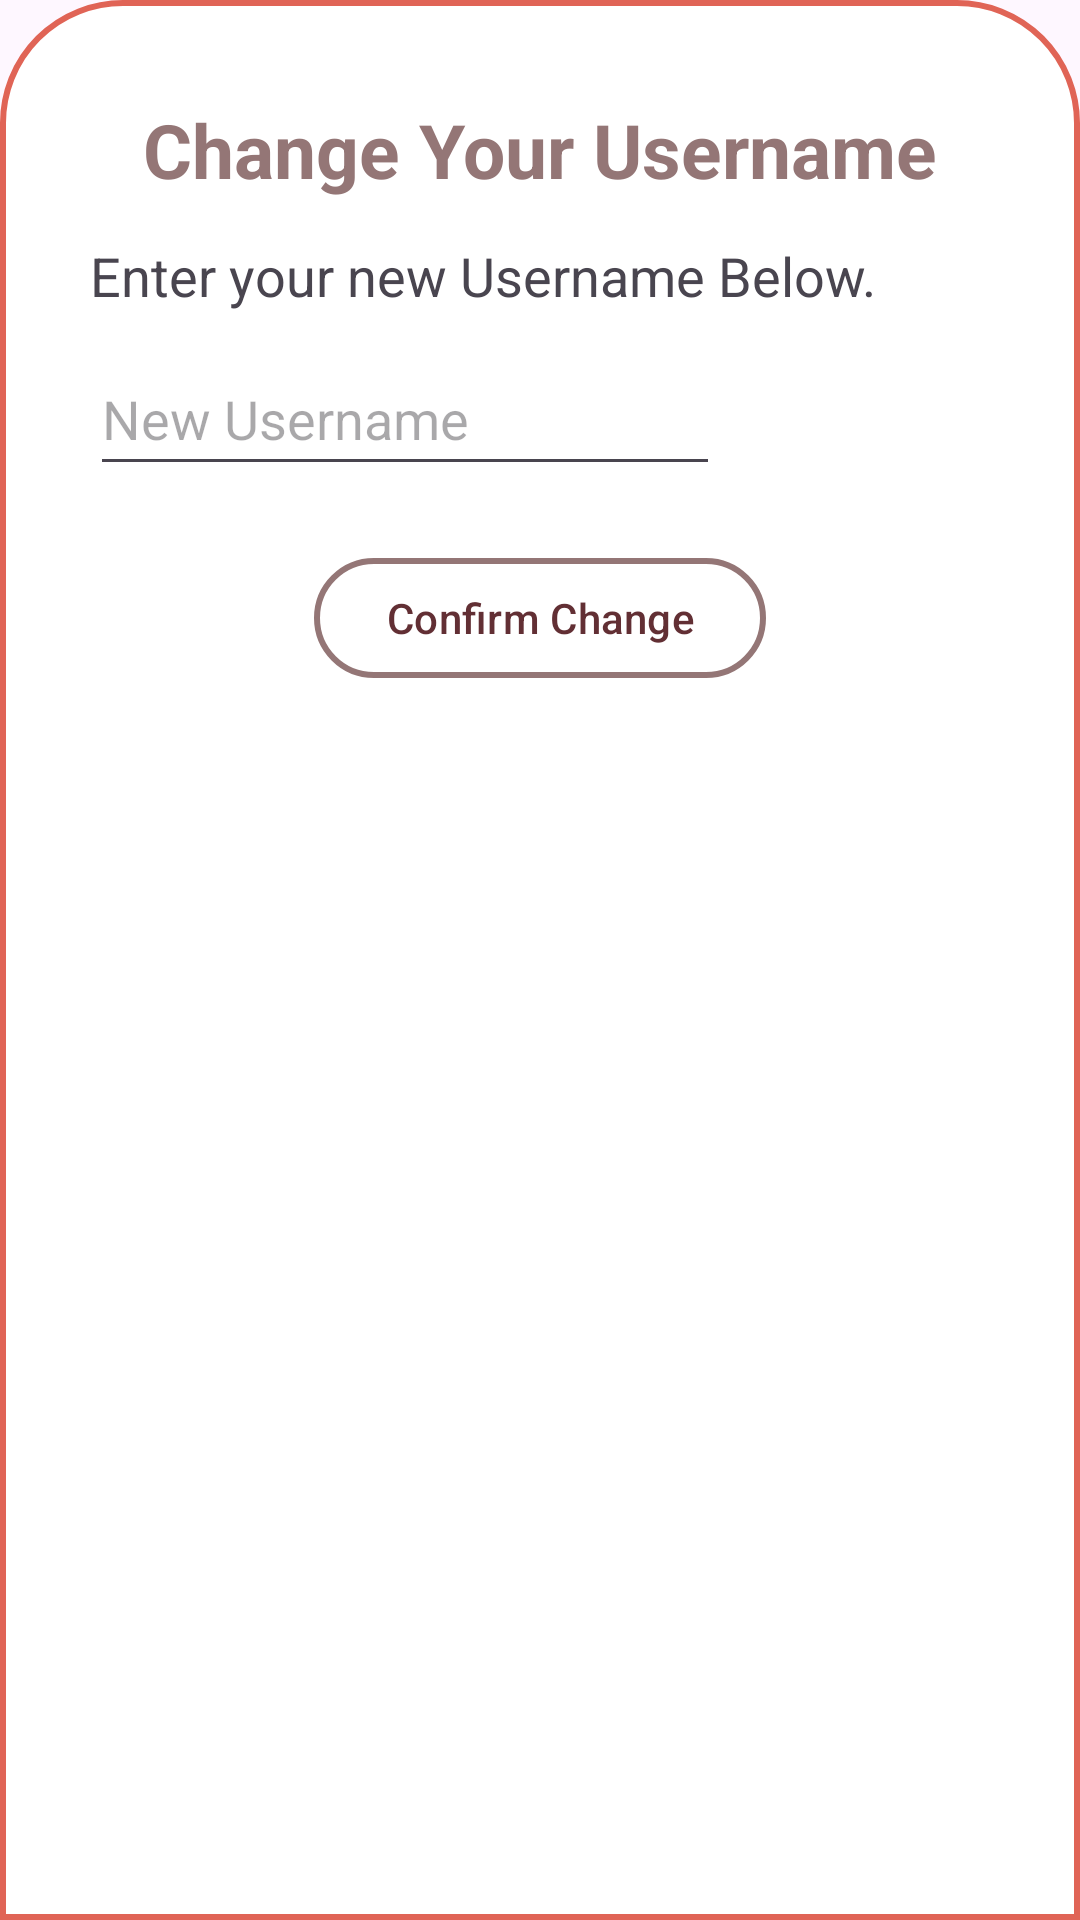

Produce the Android XML layout that renders to this screen, including the resource entries it uses.
<!-- AndroidManifest.xml: application theme Theme.MealPlannerApp -->
<!-- res/layout/bottom_dialog_change_username.xml -->
<?xml version="1.0" encoding="utf-8"?>
<androidx.constraintlayout.widget.ConstraintLayout xmlns:android="http://schemas.android.com/apk/res/android"
    xmlns:app="http://schemas.android.com/apk/res-auto"
    xmlns:tools="http://schemas.android.com/tools"
    android:layout_width="match_parent"
    android:layout_height="match_parent"
    android:background="@drawable/dialog_background">

    <ImageView
        android:id="@+id/imageView_remove"
        android:layout_width="70dp"
        android:layout_height="wrap_content"
        android:scaleType="centerCrop"
        android:src="@drawable/remove"
        app:tint="@color/darkRed"
        app:layout_constraintEnd_toEndOf="parent"
        app:layout_constraintStart_toStartOf="parent"
        app:layout_constraintTop_toTopOf="parent" />

    <TextView
        android:id="@+id/changeUsernameTextView"
        android:layout_width="wrap_content"
        android:layout_height="wrap_content"
        android:layout_marginTop="15dp"
        android:padding="8dp"
        android:text="Change Your Username"
        android:textAlignment="viewStart"
        android:textColor="@color/dullRed"
        android:textSize="25dp"
        android:textStyle="bold"
        app:layout_constraintEnd_toEndOf="parent"
        app:layout_constraintStart_toStartOf="parent"
        app:layout_constraintTop_toBottomOf="@+id/imageView_remove" />

    <ImageButton
        android:id="@+id/cancelButton"
        android:layout_width="48dp"
        android:layout_height="48dp"
        android:layout_marginStart="96dp"
        android:background="@android:color/transparent"
        android:paddingBottom="10dp"
        android:src="@drawable/cross"
        android:scaleType="fitCenter"
        android:contentDescription="Exit View"
        app:layout_constraintStart_toEndOf="@+id/imageView_remove"
        app:layout_constraintTop_toTopOf="parent"
        app:tint="@color/darkRed" />

    <com.google.android.material.button.MaterialButton
        android:id="@+id/buttonChangeUsername"
        android:layout_width="wrap_content"
        android:layout_height="wrap_content"
        android:layout_marginTop="20dp"
        android:text="Confirm Change"
        android:textColor="@color/darkRed"
        app:backgroundTint="@color/white"
        app:cornerRadius="30dp"
        app:layout_constraintEnd_toEndOf="parent"
        app:layout_constraintStart_toStartOf="parent"
        app:layout_constraintTop_toBottomOf="@+id/newUsernameEditText"
        app:rippleColor="#33AAAAAA"
        app:strokeColor="@color/dullRed"
        app:strokeWidth="2dp" />

    <TextView
        android:id="@+id/changeUsernameInfoTextView"
        android:layout_width="wrap_content"
        android:layout_height="wrap_content"
        android:layout_marginStart="20dp"
        android:layout_marginTop="5dp"
        android:text="Enter your new Username Below."
        android:textSize="18sp"
        app:layout_constraintStart_toStartOf="parent"
        app:layout_constraintTop_toBottomOf="@+id/changeUsernameTextView" />

    <EditText
        android:id="@+id/newUsernameEditText"
        android:layout_width="wrap_content"
        android:layout_height="48dp"
        android:layout_marginStart="20dp"
        android:layout_marginTop="10dp"
        android:ems="10"
        android:hint="New Username"
        android:inputType="text"
        app:layout_constraintStart_toStartOf="parent"
        app:layout_constraintTop_toBottomOf="@+id/changeUsernameInfoTextView" />

</androidx.constraintlayout.widget.ConstraintLayout>
<!-- resources referenced by this layout -->
<resources>
  <color name="darkRed">#622f34</color>
  <color name="dullRed">#947676</color>
  <color name="white">#FFFFFFFF</color>
  <!-- drawable dialog_background (drawable) -->
  <?xml version="1.0" encoding="utf-8"?>
  <shape xmlns:android="http://schemas.android.com/apk/res/android">
  
      <solid
          android:color="@color/white"/>
  
      <corners
          android:topLeftRadius="40dp"
          android:topRightRadius="40dp" />
      <padding
          android:left="10dp"
          android:right="10dp"
          android:top="10dp"
          android:bottom="10dp"/>
  
      <stroke
          android:width="2dp"
          android:color="@color/reddishOrange"/>
  
  </shape>
  <style name="Theme.MealPlannerApp" parent="Base.Theme.MealPlannerApp" />
  <color name="reddishOrange">#e06456</color>
  <style name="Base.Theme.MealPlannerApp" parent="Theme.Material3.DayNight.NoActionBar">
          
          <item name="colorPrimary">@color/orange</item>
          <item name="colorPrimaryVariant">@color/darkRed</item>
          <item name="colorAccent">@color/reddishOrange</item>
          <item name="android:statusBarColor">@color/reddishOrange</item>
          <item name="android:navigationBarColor">@color/orange</item>
      </style>
  <color name="orange">#feaf66</color>
</resources>
